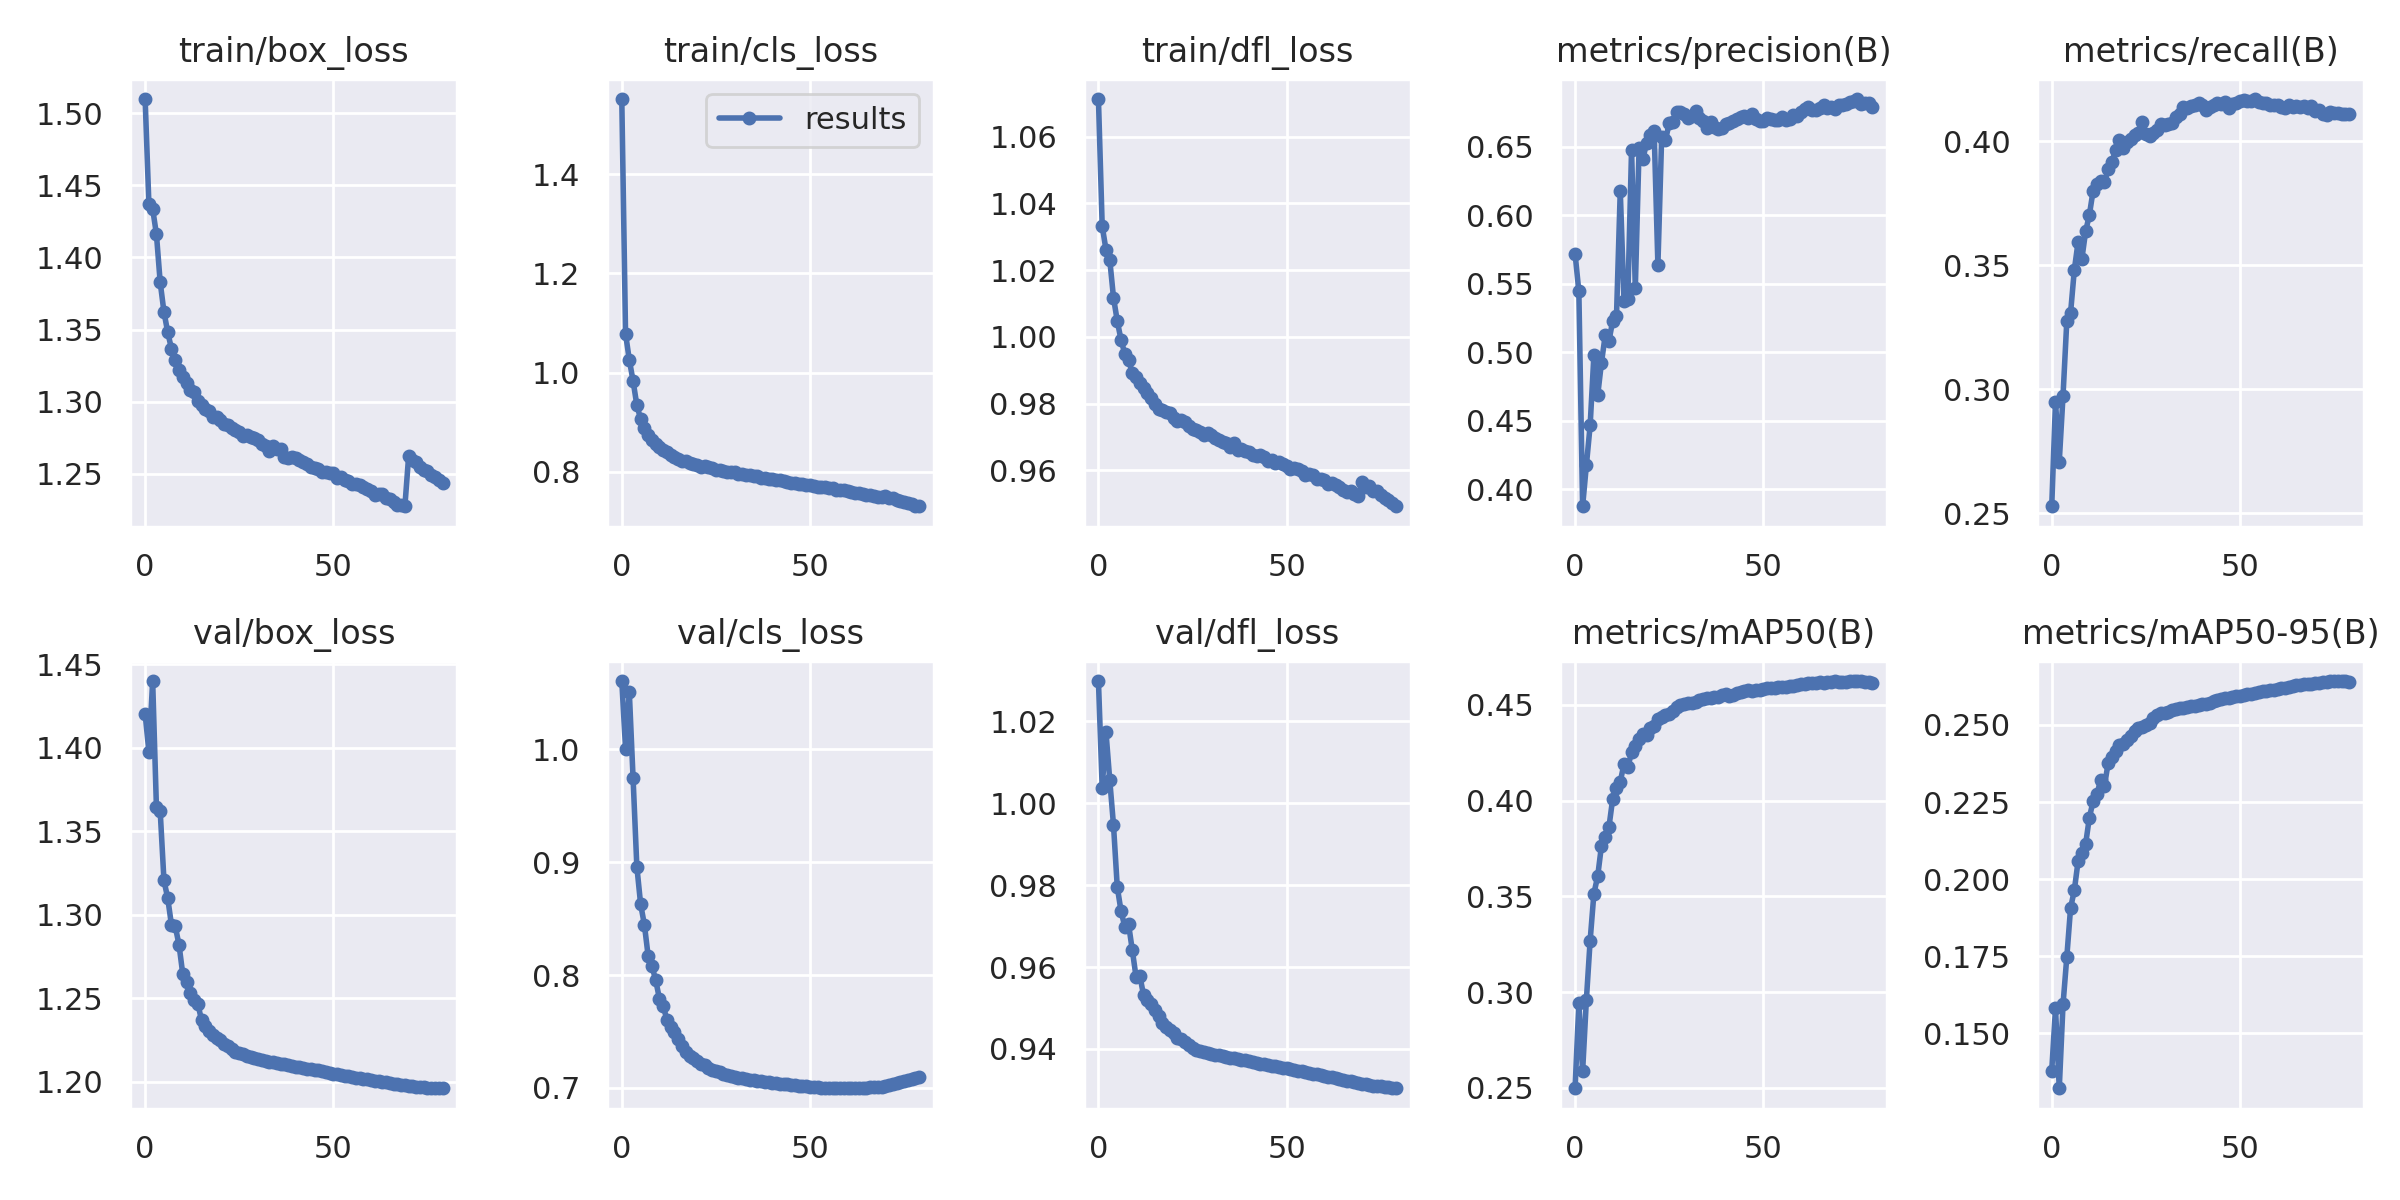

The table this chart was drawn from, first rows:
epoch, train/box_loss, train/cls_loss, train/dfl_loss, metrics/precision(B), metrics/recall(B), metrics/mAP50(B), metrics/mAP50-95(B), val/box_loss, val/cls_loss, val/dfl_loss, lr/pg0, lr/pg1, lr/pg2
0, 1.51, 1.552, 1.071, 0.5717, 0.2529, 0.2497, 0.1379, 1.42, 1.06, 1.03, 0.07006, 0.003327, 0.003327
1, 1.437, 1.078, 1.033, 0.5443, 0.2951, 0.2941, 0.1581, 1.398, 1.001, 1.004, 0.03998, 0.00659, 0.00659
2, 1.434, 1.026, 1.026, 0.3875, 0.2709, 0.2586, 0.1322, 1.44, 1.051, 1.017, 0.009843, 0.009782, 0.009782
3, 1.416, 0.9832, 1.023, 0.4174, 0.2975, 0.2959, 0.1593, 1.364, 0.9743, 1.006, 0.009681, 0.009681, 0.009681
4, 1.383, 0.9344, 1.012, 0.4465, 0.3274, 0.3269, 0.1746, 1.362, 0.8961, 0.9947, 0.009681, 0.009681, 0.009681
5, 1.362, 0.9067, 1.005, 0.4979, 0.3307, 0.3515, 0.1906, 1.321, 0.8629, 0.9796, 0.009575, 0.009575, 0.009575
6, 1.348, 0.8885, 0.9991, 0.4683, 0.3482, 0.3604, 0.1964, 1.31, 0.8447, 0.9737, 0.009469, 0.009469, 0.009469
7, 1.337, 0.8737, 0.995, 0.4921, 0.3594, 0.3763, 0.2058, 1.294, 0.817, 0.9698, 0.009362, 0.009362, 0.009362
8, 1.329, 0.8648, 0.993, 0.5122, 0.3525, 0.3811, 0.2086, 1.293, 0.8083, 0.9705, 0.009256, 0.009256, 0.009256
9, 1.322, 0.8561, 0.9893, 0.5083, 0.3637, 0.3863, 0.2113, 1.282, 0.7955, 0.9641, 0.00915, 0.00915, 0.00915
10, 1.317, 0.8495, 0.988, 0.5228, 0.3704, 0.4011, 0.22, 1.264, 0.7791, 0.9576, 0.009044, 0.009044, 0.009044
11, 1.313, 0.844, 0.9863, 0.5262, 0.3802, 0.4065, 0.2253, 1.26, 0.7727, 0.9578, 0.008937, 0.008937, 0.008937
12, 1.308, 0.839, 0.9848, 0.6176, 0.3827, 0.4099, 0.2275, 1.253, 0.7601, 0.9531, 0.008831, 0.008831, 0.008831
13, 1.307, 0.8347, 0.9833, 0.5373, 0.3838, 0.4192, 0.2321, 1.249, 0.7536, 0.9519, 0.008725, 0.008725, 0.008725
14, 1.3, 0.8302, 0.9817, 0.5389, 0.3837, 0.4174, 0.2302, 1.247, 0.7499, 0.951, 0.008619, 0.008619, 0.008619
15, 1.298, 0.8267, 0.98, 0.6475, 0.3887, 0.4252, 0.2377, 1.237, 0.7434, 0.9494, 0.008512, 0.008512, 0.008512
16, 1.295, 0.8222, 0.9785, 0.547, 0.3917, 0.4285, 0.2395, 1.234, 0.7368, 0.9479, 0.008406, 0.008406, 0.008406
17, 1.294, 0.8208, 0.9781, 0.6487, 0.3966, 0.432, 0.2417, 1.23, 0.7321, 0.9464, 0.0083, 0.0083, 0.0083
18, 1.29, 0.8176, 0.9775, 0.6412, 0.4005, 0.4347, 0.2435, 1.228, 0.7284, 0.9453, 0.008194, 0.008194, 0.008194
19, 1.289, 0.8166, 0.9771, 0.6523, 0.3971, 0.4344, 0.2437, 1.226, 0.7267, 0.9445, 0.008087, 0.008087, 0.008087
20, 1.287, 0.8145, 0.9758, 0.6585, 0.3999, 0.4379, 0.2453, 1.225, 0.7241, 0.9439, 0.007981, 0.007981, 0.007981
21, 1.284, 0.8105, 0.9747, 0.6613, 0.401, 0.4391, 0.2463, 1.222, 0.7214, 0.9427, 0.007875, 0.007875, 0.007875
22, 1.284, 0.8115, 0.9751, 0.5637, 0.4024, 0.4425, 0.248, 1.221, 0.7206, 0.9424, 0.007769, 0.007769, 0.007769
23, 1.282, 0.8095, 0.9744, 0.6571, 0.4032, 0.4437, 0.249, 1.22, 0.7175, 0.9418, 0.007663, 0.007663, 0.007663
24, 1.28, 0.807, 0.9732, 0.6546, 0.4077, 0.4449, 0.2495, 1.218, 0.7157, 0.9409, 0.007556, 0.007556, 0.007556
25, 1.279, 0.8046, 0.9723, 0.667, 0.4029, 0.4452, 0.2501, 1.217, 0.7146, 0.9403, 0.00745, 0.00745, 0.00745
26, 1.276, 0.8032, 0.972, 0.6681, 0.4022, 0.4467, 0.2507, 1.216, 0.7139, 0.9398, 0.007344, 0.007344, 0.007344
27, 1.277, 0.8021, 0.9716, 0.6755, 0.4035, 0.4489, 0.2523, 1.216, 0.7125, 0.9394, 0.007238, 0.007238, 0.007238
28, 1.275, 0.8006, 0.9707, 0.6751, 0.4044, 0.4498, 0.2531, 1.215, 0.7113, 0.9392, 0.007131, 0.007131, 0.007131
29, 1.275, 0.8004, 0.9711, 0.6736, 0.4072, 0.4505, 0.2537, 1.214, 0.7104, 0.939, 0.007025, 0.007025, 0.007025
30, 1.273, 0.7987, 0.9705, 0.6711, 0.4065, 0.4511, 0.2539, 1.214, 0.7097, 0.9388, 0.006919, 0.006919, 0.006919
31, 1.27, 0.7963, 0.9698, 0.6724, 0.4069, 0.4509, 0.2544, 1.213, 0.709, 0.9386, 0.006812, 0.006812, 0.006812
32, 1.269, 0.7953, 0.9691, 0.6756, 0.4075, 0.4517, 0.2548, 1.213, 0.7084, 0.9385, 0.006706, 0.006706, 0.006706
33, 1.266, 0.7927, 0.9685, 0.6707, 0.4098, 0.4527, 0.2552, 1.212, 0.7077, 0.9383, 0.0066, 0.0066, 0.0066
34, 1.269, 0.7941, 0.9683, 0.669, 0.4112, 0.4533, 0.2556, 1.212, 0.7072, 0.9381, 0.006494, 0.006494, 0.006494
35, 1.267, 0.7913, 0.967, 0.6637, 0.4137, 0.4534, 0.2556, 1.211, 0.7066, 0.9379, 0.006387, 0.006387, 0.006387
36, 1.267, 0.7907, 0.9682, 0.6678, 0.4133, 0.4538, 0.2559, 1.211, 0.7062, 0.9378, 0.006281, 0.006281, 0.006281
37, 1.262, 0.7875, 0.9661, 0.6642, 0.4143, 0.4539, 0.256, 1.21, 0.7058, 0.9376, 0.006175, 0.006175, 0.006175
38, 1.261, 0.7865, 0.9665, 0.6632, 0.4147, 0.4543, 0.2562, 1.21, 0.7054, 0.9374, 0.006069, 0.006069, 0.006069
39, 1.262, 0.7858, 0.9658, 0.6637, 0.4155, 0.4551, 0.2566, 1.21, 0.7051, 0.9372, 0.005962, 0.005962, 0.005962
40, 1.261, 0.7862, 0.9655, 0.6663, 0.4148, 0.4555, 0.2568, 1.209, 0.7046, 0.937, 0.005856, 0.005856, 0.005856
41, 1.259, 0.7825, 0.9647, 0.6673, 0.4128, 0.4548, 0.2568, 1.209, 0.7042, 0.9368, 0.00575, 0.00575, 0.00575
42, 1.258, 0.7826, 0.9643, 0.6688, 0.4139, 0.4554, 0.2572, 1.208, 0.7038, 0.9366, 0.005644, 0.005644, 0.005644
43, 1.257, 0.7807, 0.9645, 0.6701, 0.4147, 0.4561, 0.2577, 1.208, 0.7035, 0.9365, 0.005537, 0.005537, 0.005537
44, 1.254, 0.7793, 0.9639, 0.6715, 0.4154, 0.4566, 0.258, 1.208, 0.7031, 0.9363, 0.005431, 0.005431, 0.005431
45, 1.254, 0.7772, 0.9628, 0.6724, 0.415, 0.4573, 0.2585, 1.207, 0.7028, 0.9361, 0.005325, 0.005325, 0.005325
46, 1.253, 0.7772, 0.9631, 0.6711, 0.4158, 0.4575, 0.2586, 1.207, 0.7024, 0.936, 0.005219, 0.005219, 0.005219
47, 1.251, 0.7755, 0.9622, 0.6737, 0.4136, 0.4575, 0.2589, 1.206, 0.702, 0.9357, 0.005112, 0.005112, 0.005112
48, 1.251, 0.7757, 0.9625, 0.6699, 0.4152, 0.4577, 0.2591, 1.206, 0.7016, 0.9356, 0.005006, 0.005006, 0.005006
49, 1.251, 0.7743, 0.962, 0.669, 0.4153, 0.4577, 0.2593, 1.206, 0.7013, 0.9355, 0.0049, 0.0049, 0.0049
50, 1.251, 0.774, 0.9613, 0.669, 0.4164, 0.4581, 0.2595, 1.205, 0.701, 0.9352, 0.004794, 0.004794, 0.004794
51, 1.247, 0.7707, 0.9603, 0.6709, 0.4166, 0.4586, 0.2597, 1.205, 0.7008, 0.9351, 0.004687, 0.004687, 0.004687
52, 1.247, 0.7702, 0.9606, 0.6698, 0.4164, 0.4586, 0.26, 1.204, 0.7005, 0.9349, 0.004581, 0.004581, 0.004581
53, 1.245, 0.7695, 0.9603, 0.6694, 0.4161, 0.4587, 0.2601, 1.204, 0.7002, 0.9347, 0.004475, 0.004475, 0.004475
54, 1.245, 0.7686, 0.9599, 0.6691, 0.4171, 0.4591, 0.2603, 1.203, 0.6999, 0.9345, 0.004369, 0.004369, 0.004369
55, 1.243, 0.7665, 0.9588, 0.6714, 0.4159, 0.4594, 0.2606, 1.203, 0.6997, 0.9344, 0.004262, 0.004262, 0.004262
56, 1.243, 0.7669, 0.9589, 0.6695, 0.4155, 0.4592, 0.2609, 1.203, 0.6998, 0.9341, 0.004156, 0.004156, 0.004156
57, 1.242, 0.7643, 0.9587, 0.6705, 0.4155, 0.4597, 0.2611, 1.202, 0.6998, 0.934, 0.00405, 0.00405, 0.00405
58, 1.241, 0.7633, 0.9574, 0.673, 0.4145, 0.46, 0.2612, 1.202, 0.6997, 0.9338, 0.003944, 0.003944, 0.003944
59, 1.239, 0.7624, 0.9574, 0.6722, 0.4145, 0.4603, 0.2615, 1.202, 0.6997, 0.9336, 0.003838, 0.003838, 0.003838
... 20 more rows
